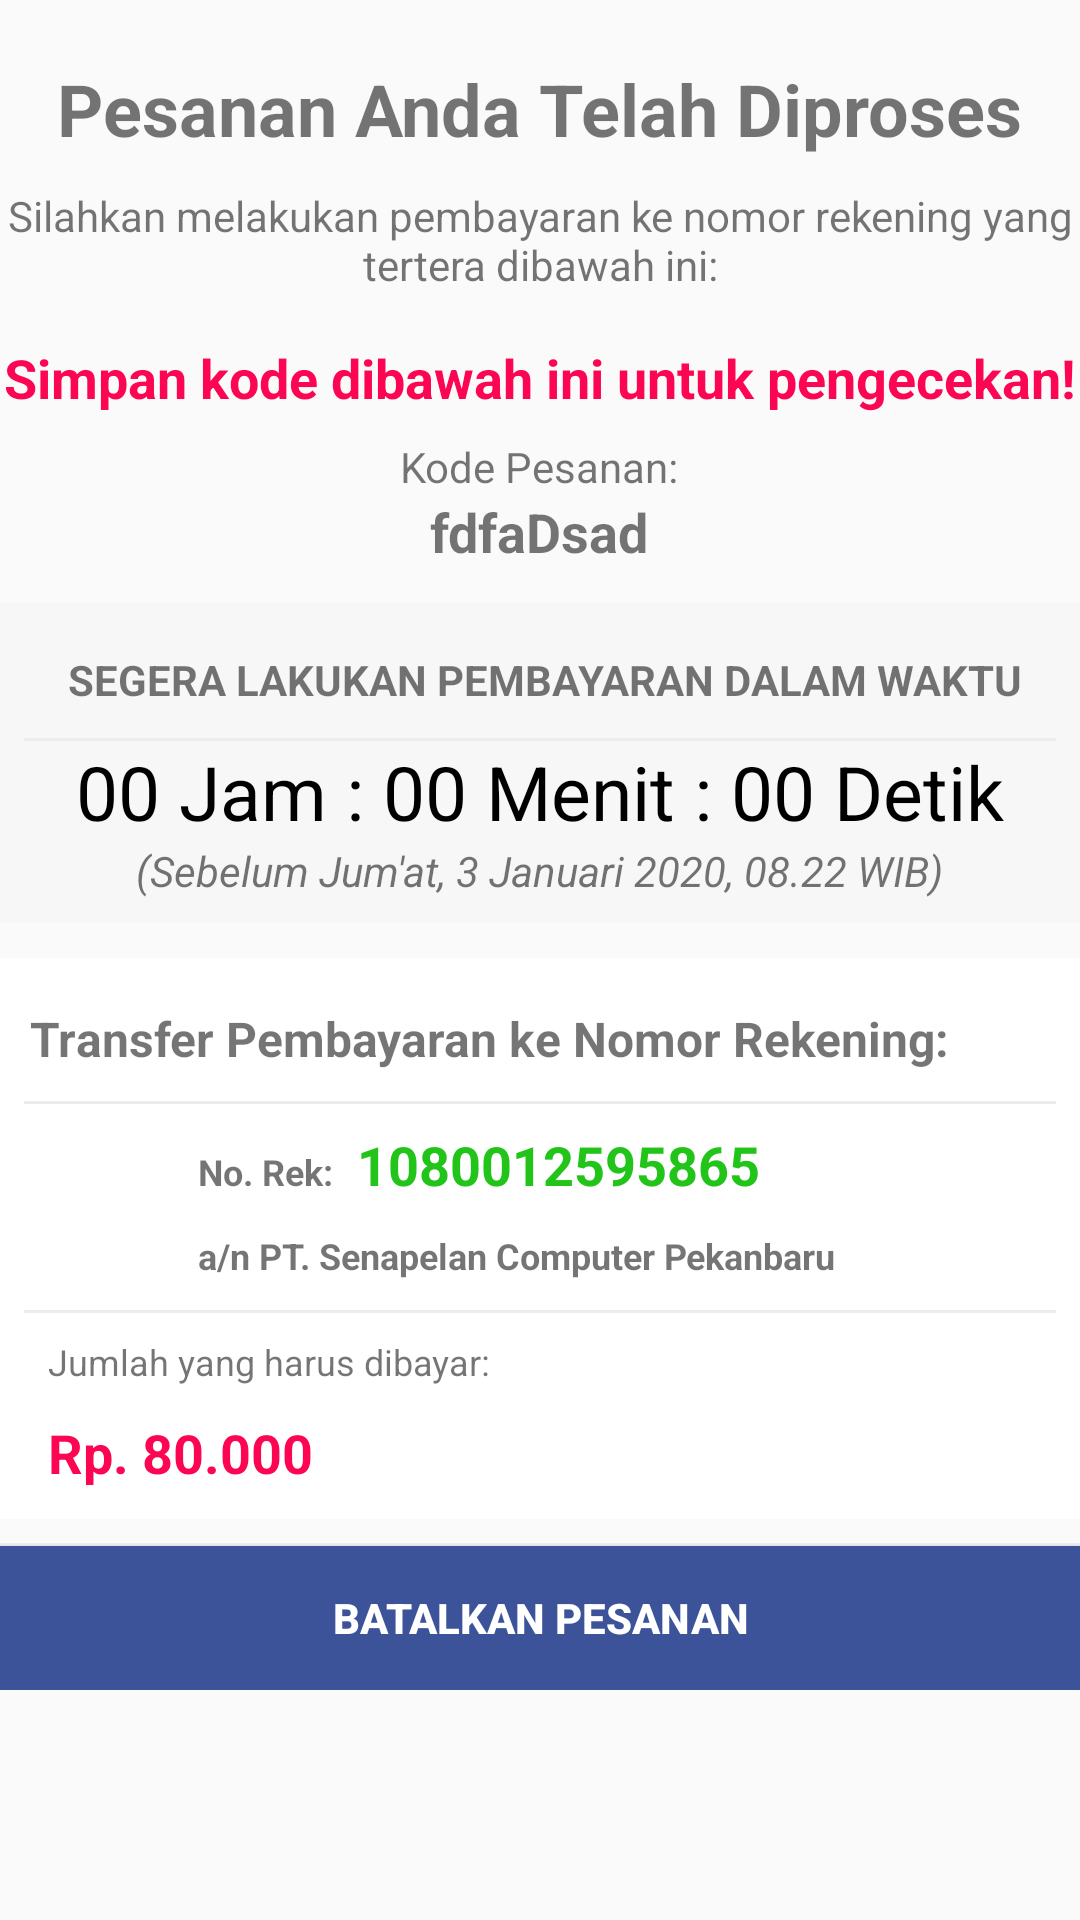

Reconstruct the res/layout file that produces this screen, plus the resources it refers to.
<!-- AndroidManifest.xml: application theme Theme.AppCompat.Light -->
<!-- res/layout/activity_detail_pembayaran_khusus.xml -->
<?xml version="1.0" encoding="utf-8"?>
<ScrollView xmlns:android="http://schemas.android.com/apk/res/android"
    xmlns:app="http://schemas.android.com/apk/res-auto"
    xmlns:tools="http://schemas.android.com/tools"
    android:layout_width="match_parent"
    android:layout_height="match_parent"
    tools:context=".activity.DetailPembayaranKhususActivity">

    <LinearLayout
        android:layout_width="match_parent"
        android:layout_height="match_parent"
        android:orientation="vertical"
        android:layout_marginLeft="@dimen/activity_vertical_margin"
        android:layout_marginRight="@dimen/activity_vertical_margin">

        <TextView
            android:layout_width="wrap_content"
            android:layout_height="wrap_content"
            android:text="Pesanan Anda Telah Diproses"
            android:textStyle="bold"
            android:layout_marginTop="20dp"
            android:textSize="24sp"
            android:layout_gravity="center"
            android:fontFamily="sans-serif" />

        <TextView
            android:layout_width="wrap_content"
            android:layout_height="wrap_content"
            android:layout_marginTop="10dp"
            android:text="Silahkan melakukan pembayaran ke nomor rekening yang tertera dibawah ini:"
            android:textSize="14sp"
            android:layout_marginBottom="16dp"
            android:layout_gravity="center"
            android:gravity="center"
            android:fontFamily="sans-serif"/>

        <TextView
            android:layout_width="wrap_content"
            android:layout_height="match_parent"
            android:text="Simpan kode dibawah ini untuk pengecekan!"
            android:layout_gravity="center"
            android:textSize="18sp"
            android:textStyle="bold"
            android:textColor="#fc0553"
            android:layout_marginBottom="8dp"/>

        <TextView
            android:layout_width="wrap_content"
            android:layout_height="match_parent"
            android:text="Kode Pesanan:"
            android:layout_gravity="center_horizontal"
            android:textSize="14sp"/>

        <TextView
            android:id="@+id/tv_kode_pesanan"
            android:layout_width="wrap_content"
            android:layout_height="wrap_content"
            android:text="fdfaDsad"
            android:layout_gravity="center_horizontal"
            android:textSize="18sp"
            android:textStyle="bold"
            android:enabled="true"
            android:textIsSelectable="true"
            android:focusable="true"
            android:longClickable="true"/>


        <LinearLayout
            android:layout_width="match_parent"
            android:layout_height="wrap_content"
            android:layout_marginTop="11.7dp"
            android:background="@color/grey_3"
            android:orientation="vertical"
            android:padding="8dp">

            <TextView
                android:layout_width="wrap_content"
                android:layout_height="wrap_content"
                android:layout_marginLeft="2dp"
                android:layout_marginTop="8dp"
                android:layout_marginBottom="2dp"
                android:layout_gravity="center"
                android:text="SEGERA LAKUKAN PEMBAYARAN DALAM WAKTU"
                android:textSize="14sp"
                android:textStyle="bold" />

            <View
                android:layout_width="match_parent"
                android:layout_height="1dp"
                android:background="#ececec"
                android:layout_marginTop="8dp"/>

            <LinearLayout
                android:layout_width="match_parent"
                android:layout_height="wrap_content"
                android:orientation="vertical">

                <TextView
                    android:id="@+id/text_view_countdown"
                    android:layout_width="wrap_content"
                    android:layout_height="wrap_content"
                    android:layout_centerHorizontal="true"
                    android:layout_centerVertical="true"
                    android:text="00 Jam : 00 Menit : 00 Detik"
                    android:layout_gravity="center"
                    android:textColor="@android:color/black"
                    android:textSize="25sp" />

                <TextView
                    android:id="@+id/tv_tanggal_tenggat"
                    android:layout_width="wrap_content"
                    android:layout_height="wrap_content"
                    android:layout_gravity="center"
                    android:text="(Sebelum Jum'at, 3 Januari 2020, 08.22 WIB)"
                    android:textSize="14sp"
                    android:textStyle="italic"/>

            </LinearLayout>

        </LinearLayout>

        <LinearLayout
            android:layout_width="match_parent"
            android:layout_height="wrap_content"
            android:layout_marginTop="11.7dp"
            android:background="@color/colorWhite"
            android:orientation="vertical"
            android:padding="8dp">

            <TextView
                android:layout_width="wrap_content"
                android:layout_height="wrap_content"
                android:layout_marginLeft="2dp"
                android:layout_marginTop="8dp"
                android:layout_marginBottom="2dp"
                android:text="Transfer Pembayaran ke Nomor Rekening:"
                android:textSize="16sp"
                android:textStyle="bold" />

            <View
                android:layout_width="match_parent"
                android:layout_height="1dp"
                android:background="#ececec"
                android:layout_marginTop="8dp"/>

            <LinearLayout
                android:layout_width="match_parent"
                android:layout_height="wrap_content"
                android:orientation="horizontal">

                <ImageView
                    android:layout_width="50dp"
                    android:layout_height="50dp"
                    android:src="@drawable/mandiri"/>

                <LinearLayout
                    android:layout_width="match_parent"
                    android:layout_height="wrap_content"
                    android:orientation="vertical">

                    <LinearLayout
                        android:layout_width="match_parent"
                        android:layout_height="wrap_content"
                        android:orientation="horizontal">

                        <TextView
                            android:layout_width="wrap_content"
                            android:layout_height="wrap_content"
                            android:text="No. Rek:"
                            android:textSize="12sp"
                            android:layout_marginBottom="2dp"
                            android:layout_marginLeft="8dp"
                            android:layout_marginTop="8dp"
                            android:textStyle="bold"/>

                        <TextView
                            android:layout_width="wrap_content"
                            android:layout_height="wrap_content"
                            android:layout_marginLeft="8dp"
                            android:layout_marginTop="8dp"
                            android:layout_marginBottom="2dp"
                            android:text="1080012595865"
                            android:textSize="18sp"
                            android:textColor="#22c419"
                            android:textStyle="bold" />
                    </LinearLayout>

                    <LinearLayout
                        android:layout_width="match_parent"
                        android:layout_height="wrap_content"
                        android:orientation="horizontal">

                        <TextView
                            android:layout_width="wrap_content"
                            android:layout_height="wrap_content"
                            android:text="a/n PT. Senapelan Computer Pekanbaru"
                            android:textSize="12sp"
                            android:textStyle="bold"
                            android:layout_marginBottom="2dp"
                            android:layout_marginLeft="8dp"
                            android:layout_marginTop="8dp" />

                    </LinearLayout>
                </LinearLayout>


            </LinearLayout>

            <View
                android:layout_width="match_parent"
                android:layout_height="1dp"
                android:background="#ececec"
                android:layout_marginTop="8dp"/>

            <TextView
                android:layout_width="wrap_content"
                android:layout_height="wrap_content"
                android:text="Jumlah yang harus dibayar:"
                android:textSize="12sp"
                android:layout_marginBottom="2dp"
                android:layout_marginLeft="8dp"
                android:layout_marginTop="8dp" />

            <TextView
                android:id="@+id/tv_total_tagihan"
                android:layout_width="wrap_content"
                android:layout_height="wrap_content"
                android:layout_marginLeft="8dp"
                android:layout_marginTop="8dp"
                android:layout_marginBottom="2dp"
                android:text="Rp. 80.000"
                android:textColor="#fc0553"
                android:textSize="18sp"
                android:textStyle="bold" />

        </LinearLayout>

        <View
            android:layout_width="match_parent"
            android:layout_height="1dp"
            android:background="#ececec"
            android:layout_marginTop="8dp"/>

        <Button
            android:id="@+id/btn_batal"
            android:layout_width="match_parent"
            android:layout_height="wrap_content"
            android:layout_alignParentBottom="true"
            android:text="BATALKAN PESANAN"
            android:textColor="#FFFFFF"
            android:background="@color/colorPrimary"
            android:textStyle="bold"
            android:layout_marginBottom="@dimen/activity_vertical_margin"/>
    </LinearLayout>

</ScrollView>
<!-- resources referenced by this layout -->
<resources>
  <color name="colorPrimary">#3c5399</color>
  <color name="colorWhite">#FFFFFF</color>
  <color name="grey_3">#f7f7f7</color>
</resources>
